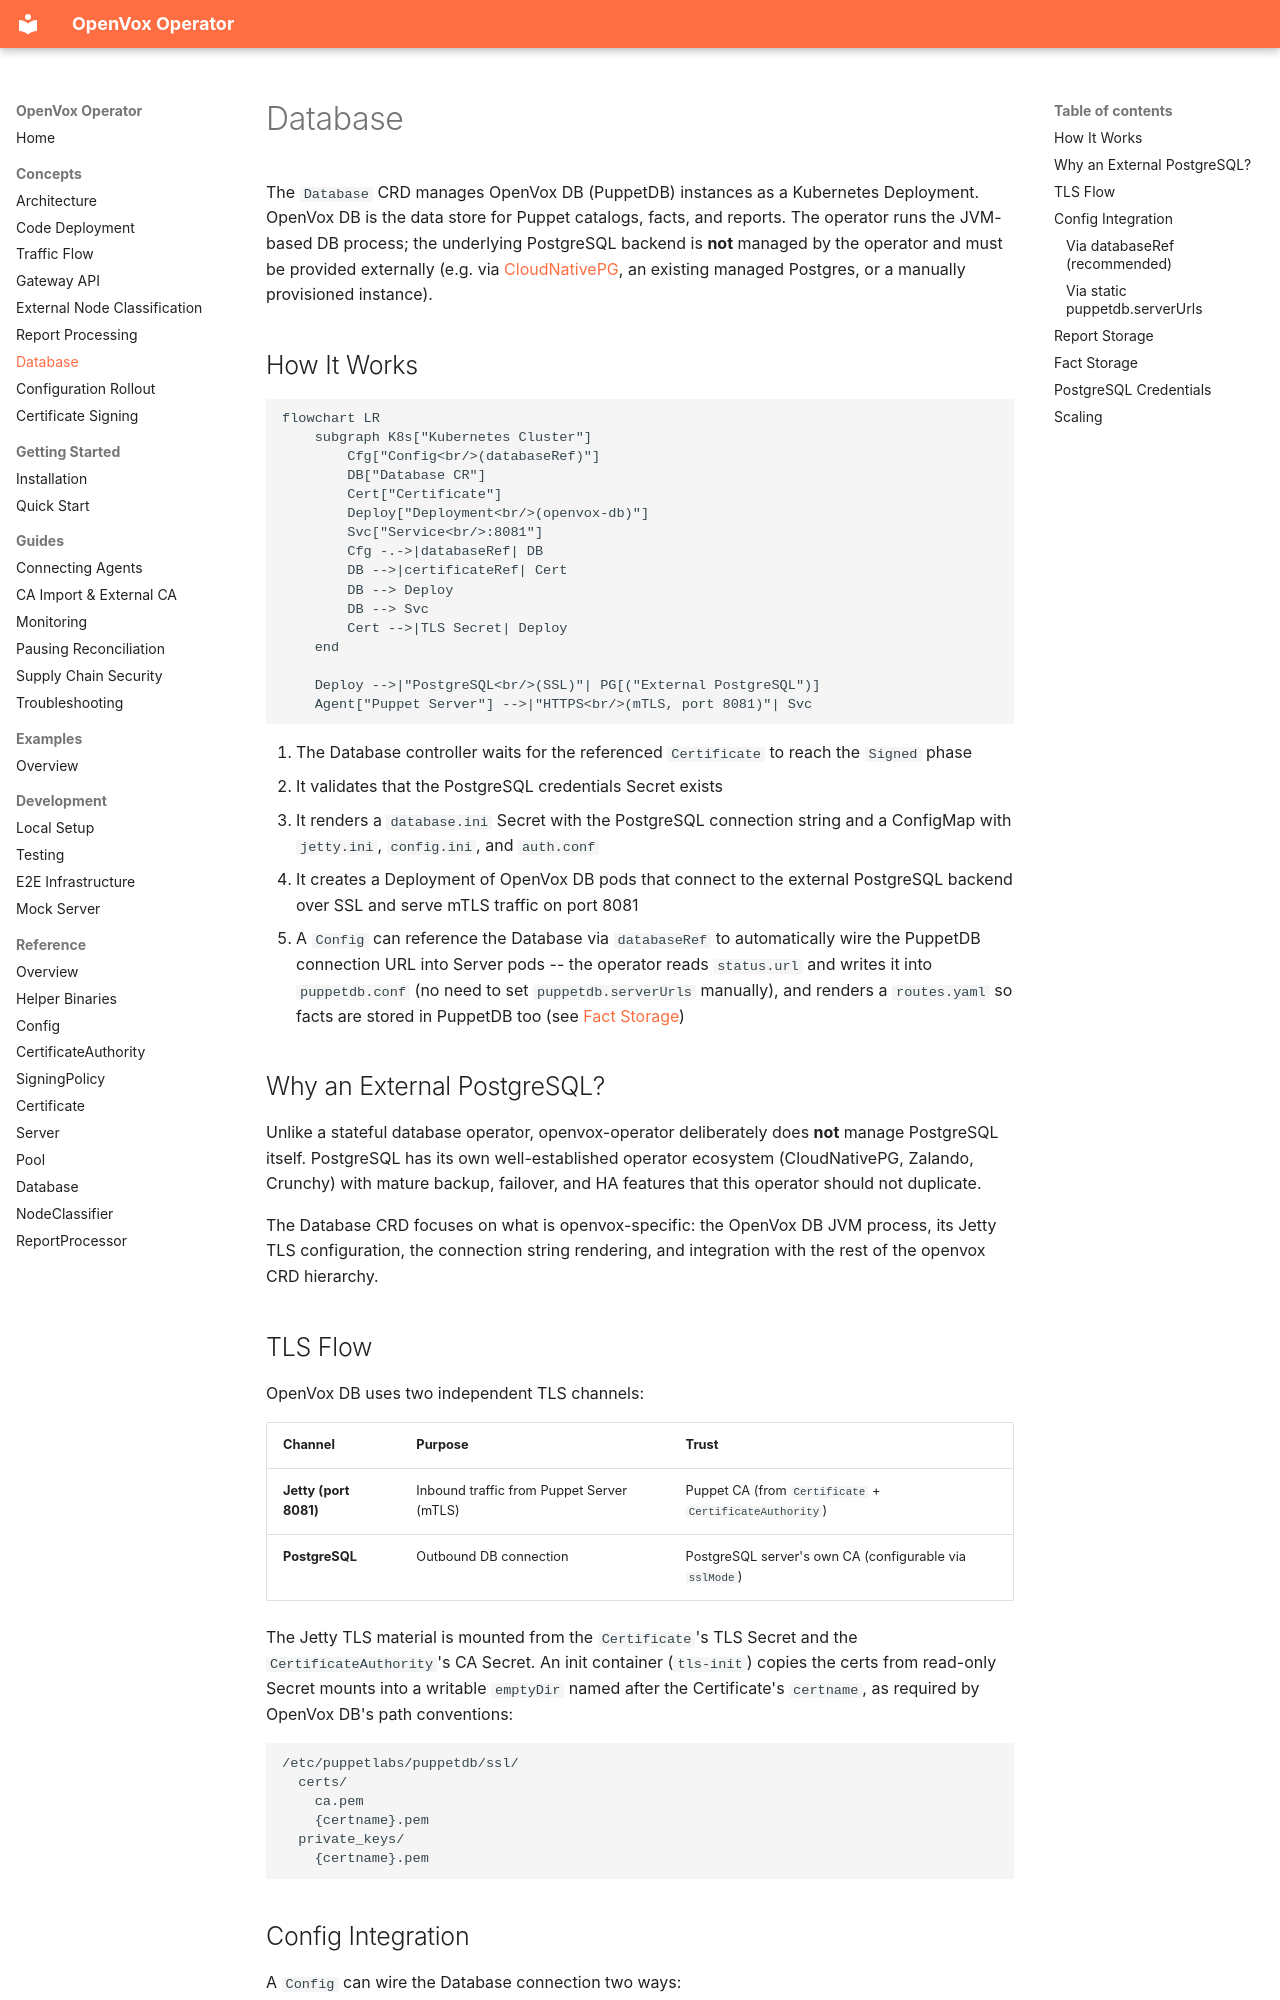

repository: slauger/openvox-operator · page: concepts/database/index.html · generator: mkdocs

# Database

The `Database` CRD manages OpenVox DB (PuppetDB) instances as a Kubernetes Deployment. OpenVox DB is the data store for Puppet catalogs, facts, and reports. The operator runs the JVM-based DB process; the underlying PostgreSQL backend is **not** managed by the operator and must be provided externally (e.g. via [CloudNativePG](https://cloudnative-pg.io/), an existing managed Postgres, or a manually provisioned instance).

## How It Works

```mermaid
flowchart LR
    subgraph K8s["Kubernetes Cluster"]
        Cfg["Config<br/>(databaseRef)"]
        DB["Database CR"]
        Cert["Certificate"]
        Deploy["Deployment<br/>(openvox-db)"]
        Svc["Service<br/>:8081"]
        Cfg -.->|databaseRef| DB
        DB -->|certificateRef| Cert
        DB --> Deploy
        DB --> Svc
        Cert -->|TLS Secret| Deploy
    end

    Deploy -->|"PostgreSQL<br/>(SSL)"| PG[("External PostgreSQL")]
    Agent["Puppet Server"] -->|"HTTPS<br/>(mTLS, port 8081)"| Svc
```

1. The Database controller waits for the referenced `Certificate` to reach the `Signed` phase
2. It validates that the PostgreSQL credentials Secret exists
3. It renders a `database.ini` Secret with the PostgreSQL connection string and a ConfigMap with `jetty.ini`, `config.ini`, and `auth.conf`
4. It creates a Deployment of OpenVox DB pods that connect to the external PostgreSQL backend over SSL and serve mTLS traffic on port 8081
5. A `Config` can reference the Database via `databaseRef` to automatically wire the PuppetDB connection URL into Server pods -- the operator reads `status.url` and writes it into `puppetdb.conf` (no need to set `puppetdb.serverUrls` manually), and renders a `routes.yaml` so facts are stored in PuppetDB too (see [Fact Storage](#fact-storage))

## Why an External PostgreSQL?

Unlike a stateful database operator, openvox-operator deliberately does **not** manage PostgreSQL itself. PostgreSQL has its own well-established operator ecosystem (CloudNativePG, Zalando, Crunchy) with mature backup, failover, and HA features that this operator should not duplicate.

The Database CRD focuses on what is openvox-specific: the OpenVox DB JVM process, its Jetty TLS configuration, the connection string rendering, and integration with the rest of the openvox CRD hierarchy.

## TLS Flow

OpenVox DB uses two independent TLS channels:

| Channel | Purpose | Trust |
|---|---|---|
| **Jetty (port 8081)** | Inbound traffic from Puppet Server (mTLS) | Puppet CA (from `Certificate` + `CertificateAuthority`) |
| **PostgreSQL** | Outbound DB connection | PostgreSQL server's own CA (configurable via `sslMode`) |

The Jetty TLS material is mounted from the `Certificate`'s TLS Secret and the `CertificateAuthority`'s CA Secret. An init container (`tls-init`) copies the certs from read-only Secret mounts into a writable `emptyDir` named after the Certificate's `certname`, as required by OpenVox DB's path conventions:

```
/etc/puppetlabs/puppetdb/ssl/
  certs/
    ca.pem
    {certname}.pem
  private_keys/
    {certname}.pem
```

## Config Integration

A `Config` can wire the Database connection two ways:
